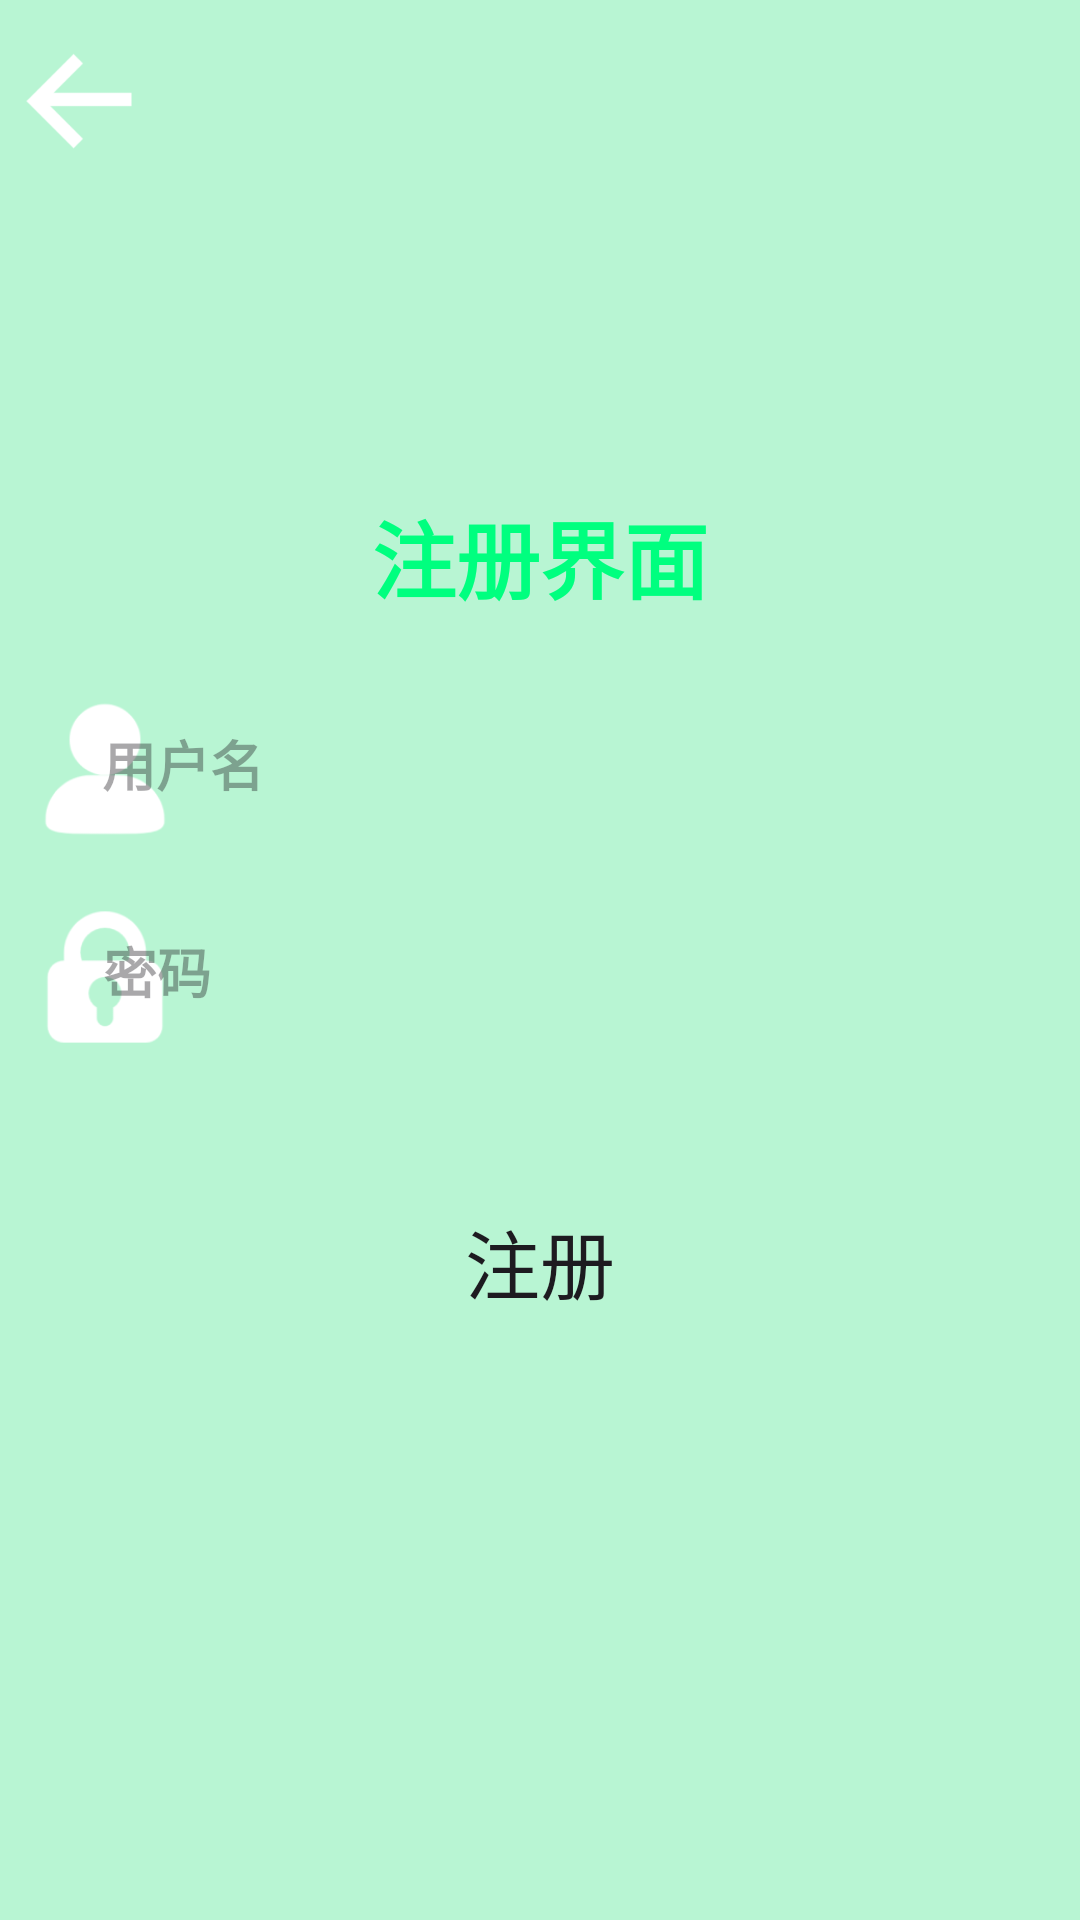

Android layout source for this screen:
<!-- AndroidManifest.xml: application theme Theme.TangXiao -->
<!-- res/layout/activity_register.xml -->
<?xml version="1.0" encoding="utf-8"?>
<androidx.constraintlayout.widget.ConstraintLayout xmlns:android="http://schemas.android.com/apk/res/android"
    xmlns:app="http://schemas.android.com/apk/res-auto"
    xmlns:tools="http://schemas.android.com/tools"
    android:layout_width="match_parent"
    android:layout_height="match_parent"
    android:background="#6048E793"
    tools:context=".activity.RegisterActivity">

    <TextView
        android:id="@+id/textView3"
        android:layout_width="280dp"
        android:layout_height="80dp"
        android:gravity="center"
        android:text="@string/registerDemo"
        android:textSize="28sp"
        android:textColor="@color/green2"
        android:textStyle="bold"
        app:layout_constraintBottom_toBottomOf="parent"
        app:layout_constraintEnd_toEndOf="parent"
        app:layout_constraintHorizontal_bias="0.5"
        app:layout_constraintStart_toStartOf="parent"
        app:layout_constraintTop_toTopOf="parent"
        app:layout_constraintVertical_bias="0.26" />

    <ImageView
        android:id="@+id/imageView"
        android:layout_width="50dp"
        android:layout_height="60dp"
        android:contentDescription="@string/TODO"
        app:layout_constraintBottom_toBottomOf="parent"
        app:layout_constraintEnd_toEndOf="parent"
        app:layout_constraintHorizontal_bias="0.032"
        app:layout_constraintStart_toStartOf="parent"
        app:layout_constraintTop_toTopOf="parent"
        app:layout_constraintVertical_bias="0.39"
        app:srcCompat="@mipmap/ic_person" />

    <ImageView
        android:id="@+id/imageView2"
        android:layout_width="50dp"
        android:layout_height="60dp"
        android:contentDescription="@string/TODO"
        app:layout_constraintBottom_toBottomOf="parent"
        app:layout_constraintEnd_toEndOf="parent"
        app:layout_constraintHorizontal_bias="0.032"
        app:layout_constraintStart_toStartOf="parent"
        app:layout_constraintTop_toTopOf="parent"
        app:layout_constraintVertical_bias="0.51"
        app:srcCompat="@mipmap/ic_password" />

    <EditText
        android:id="@+id/editView1"
        android:layout_width="320dp"
        android:layout_height="60dp"
        android:autofillHints="admin"
        android:background="@drawable/input_box"
        android:fontFamily="casual"
        android:hint="@string/ID"
        android:inputType="text"
        android:textStyle="bold"
        app:layout_constraintBottom_toBottomOf="parent"
        app:layout_constraintEnd_toEndOf="parent"
        app:layout_constraintHorizontal_bias="0.85"
        app:layout_constraintStart_toStartOf="parent"
        app:layout_constraintTop_toTopOf="parent"
        app:layout_constraintVertical_bias="0.39" />

    <EditText
        android:id="@+id/editView2"
        android:layout_width="320dp"
        android:layout_height="60dp"
        android:autofillHints="123456"
        android:background="@drawable/input_box"
        android:fontFamily="casual"
        android:hint="@string/password"
        android:inputType="textPassword"
        android:textStyle="bold"
        app:layout_constraintBottom_toBottomOf="parent"
        app:layout_constraintEnd_toEndOf="parent"
        app:layout_constraintHorizontal_bias="0.857"
        app:layout_constraintStart_toStartOf="parent"
        app:layout_constraintTop_toTopOf="parent"
        app:layout_constraintVertical_bias="0.509" />

    <Button
        android:id="@+id/button3"
        android:layout_width="360dp"
        android:layout_height="80dp"
        android:background="@drawable/shape"
        android:text="@string/register"
        android:textSize="25sp"
        app:layout_constraintBottom_toBottomOf="parent"
        app:layout_constraintEnd_toEndOf="parent"
        app:layout_constraintHorizontal_bias="0.5"
        app:layout_constraintStart_toStartOf="parent"
        app:layout_constraintTop_toTopOf="parent"
        app:layout_constraintVertical_bias="0.68" />

    <ImageView
        android:id="@+id/imageView3"
        android:layout_width="40dp"
        android:layout_height="40dp"
        android:contentDescription="@string/TODO"
        app:layout_constraintBottom_toBottomOf="parent"
        app:layout_constraintEnd_toEndOf="parent"
        app:layout_constraintHorizontal_bias="0.02"
        app:layout_constraintStart_toStartOf="parent"
        app:layout_constraintTop_toTopOf="parent"
        app:layout_constraintVertical_bias="0.023"
        app:srcCompat="@mipmap/ic_back" />


</androidx.constraintlayout.widget.ConstraintLayout>
<!-- resources referenced by this layout -->
<resources>
  <color name="green2">#00FF7F</color>
  <string name="ID">用户名</string>
  <string name="TODO">TODO</string>
  <string name="password">密码</string>
  <string name="register">注册</string>
  <string name="registerDemo">注册界面</string>
  <color name="md_theme_light_primary">#006C4B</color>
  <color name="md_theme_light_onPrimary">#FFFFFF</color>
  <color name="md_theme_light_primaryContainer">#72FBC2</color>
  <color name="md_theme_light_onPrimaryContainer">#002114</color>
  <color name="md_theme_light_secondary">#4D6357</color>
  <color name="md_theme_light_onSecondary">#FFFFFF</color>
  <color name="md_theme_light_secondaryContainer">#CFE9D9</color>
  <color name="md_theme_light_onSecondaryContainer">#0A1F16</color>
  <color name="md_theme_light_tertiary">#3D6373</color>
  <color name="md_theme_light_onTertiary">#FFFFFF</color>
  <color name="md_theme_light_tertiaryContainer">#C1E9FB</color>
  <color name="md_theme_light_onTertiaryContainer">#001F29</color>
  <color name="md_theme_light_error">#BA1A1A</color>
  <color name="md_theme_light_errorContainer">#FFDAD6</color>
  <color name="md_theme_light_onError">#FFFFFF</color>
  <color name="md_theme_light_onErrorContainer">#410002</color>
  <color name="md_theme_light_background">#FBFDF9</color>
  <color name="md_theme_light_onBackground">#191C1A</color>
  <color name="md_theme_light_surface">#FBFDF9</color>
  <color name="md_theme_light_onSurface">#191C1A</color>
  <color name="md_theme_light_surfaceVariant">#DBE5DD</color>
  <color name="md_theme_light_onSurfaceVariant">#404943</color>
  <color name="md_theme_light_outline">#707973</color>
  <color name="md_theme_light_inverseOnSurface">#EFF1ED</color>
  <color name="md_theme_light_inverseSurface">#2E312F</color>
  <color name="md_theme_light_surfaceTint">#006C4B</color>
  <color name="md_theme_light_inversePrimary">#52DEA7</color>
</resources>
